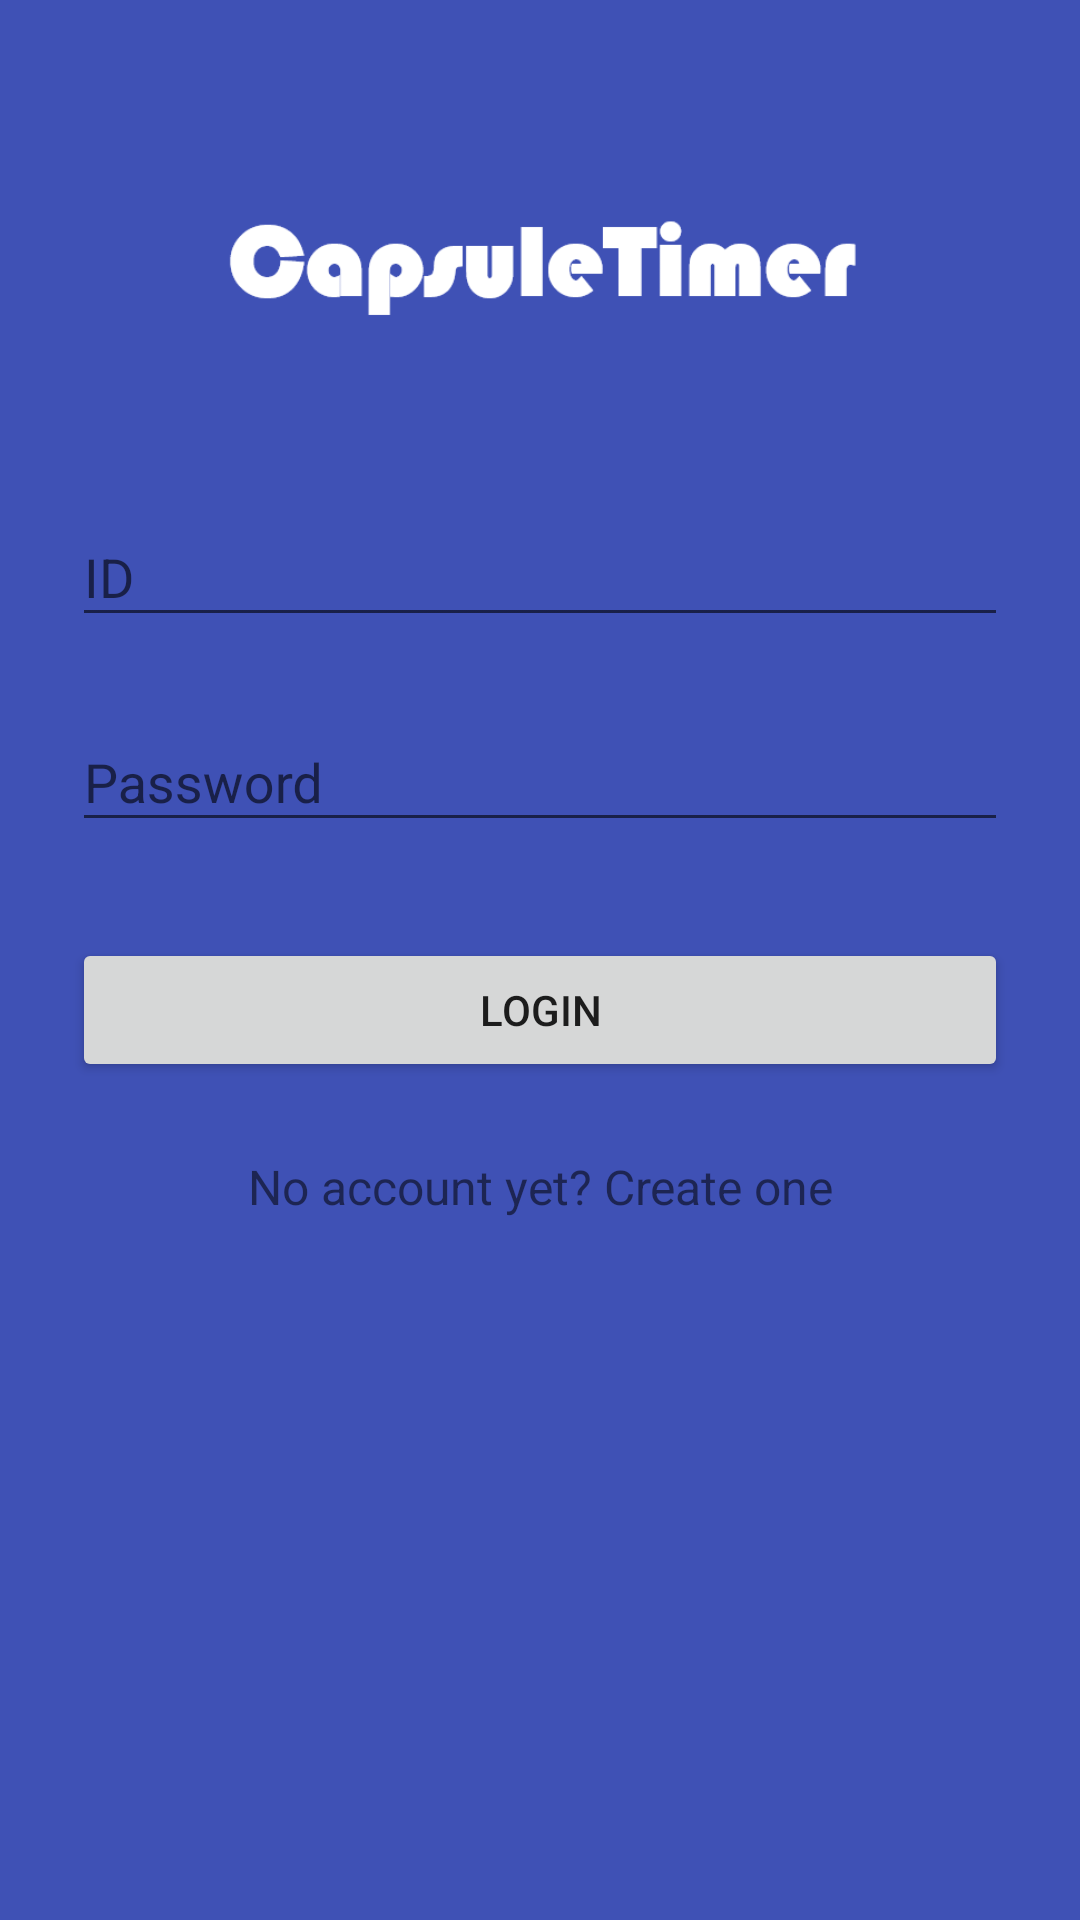

Layout XML and referenced resources for this Android screen:
<!-- AndroidManifest.xml: application theme AppTheme -->
<!-- res/layout/activity_login.xml -->
<?xml version="1.0" encoding="utf-8"?>
<ScrollView xmlns:android="http://schemas.android.com/apk/res/android"
    android:id="@+id/login_layout"
    xmlns:tools="http://schemas.android.com/tools"
    android:layout_width="match_parent"
    android:layout_height="match_parent"
    android:background="@color/primary"
    tools:context=".Login">

    <LinearLayout
        android:orientation="vertical"
        android:layout_width="match_parent"
        android:layout_height="wrap_content"
        android:paddingTop="56dp"
        android:paddingLeft="24dp"
        android:paddingRight="24dp">

        <ImageView android:src="@drawable/logo"
            android:layout_width="wrap_content"
            android:layout_height="72dp"
            android:layout_marginBottom="24dp"
            android:layout_gravity="center_horizontal" />

        
        <android.support.design.widget.TextInputLayout
            android:layout_width="match_parent"
            android:layout_height="wrap_content"
            android:layout_marginTop="8dp"
            android:layout_marginBottom="8dp">
            <EditText android:id="@+id/login_id"
                android:layout_width="match_parent"
                android:layout_height="wrap_content"
                android:inputType="textEmailAddress"
                android:hint="ID" />
        </android.support.design.widget.TextInputLayout>

        
        <android.support.design.widget.TextInputLayout
            android:layout_width="match_parent"
            android:layout_height="wrap_content"
            android:layout_marginTop="8dp"
            android:layout_marginBottom="8dp">
            <EditText android:id="@+id/login_pw"
                android:layout_width="match_parent"
                android:layout_height="wrap_content"
                android:inputType="textPassword"
                android:hint="Password"/>
        </android.support.design.widget.TextInputLayout>

        <Button
            android:id="@+id/login_submit"
            android:layout_width="fill_parent"
            android:layout_height="wrap_content"
            android:layout_marginTop="24dp"
            android:layout_marginBottom="24dp"
            android:padding="12dp"
            android:text="Login"/>

        <TextView android:id="@+id/register"
            android:layout_width="fill_parent"
            android:layout_height="wrap_content"
            android:layout_marginBottom="24dp"
            android:text="No account yet? Create one"
            android:gravity="center"
            android:textSize="16dip"/>

    </LinearLayout>

</ScrollView>
<!-- resources referenced by this layout -->
<resources>
  <color name="primary">#3F51B5</color>
  <!-- drawable logo: png bitmap (drawable, 5139 bytes) -->
  <style name="AppTheme" parent="Theme.AppCompat.Light.NoActionBar">
          
          <item name="colorPrimary">@color/colorPrimary</item>
          <item name="colorPrimaryDark">@color/colorPrimaryDark</item>
          <item name="colorAccent">@color/colorAccent</item>
          <item name="actionModeBackground">@color/colorPrimary</item>
          <item name="actionBarPopupTheme">@style/ThemeOverlay.AppCompat</item>
          <item name="android:windowNoTitle">true</item>
          <item name="windowActionModeOverlay">true</item>
      </style>
  <color name="colorPrimary">#3F51B5</color>
  <color name="colorPrimaryDark">#303F9F</color>
  <color name="colorAccent">#FF4081</color>
</resources>
